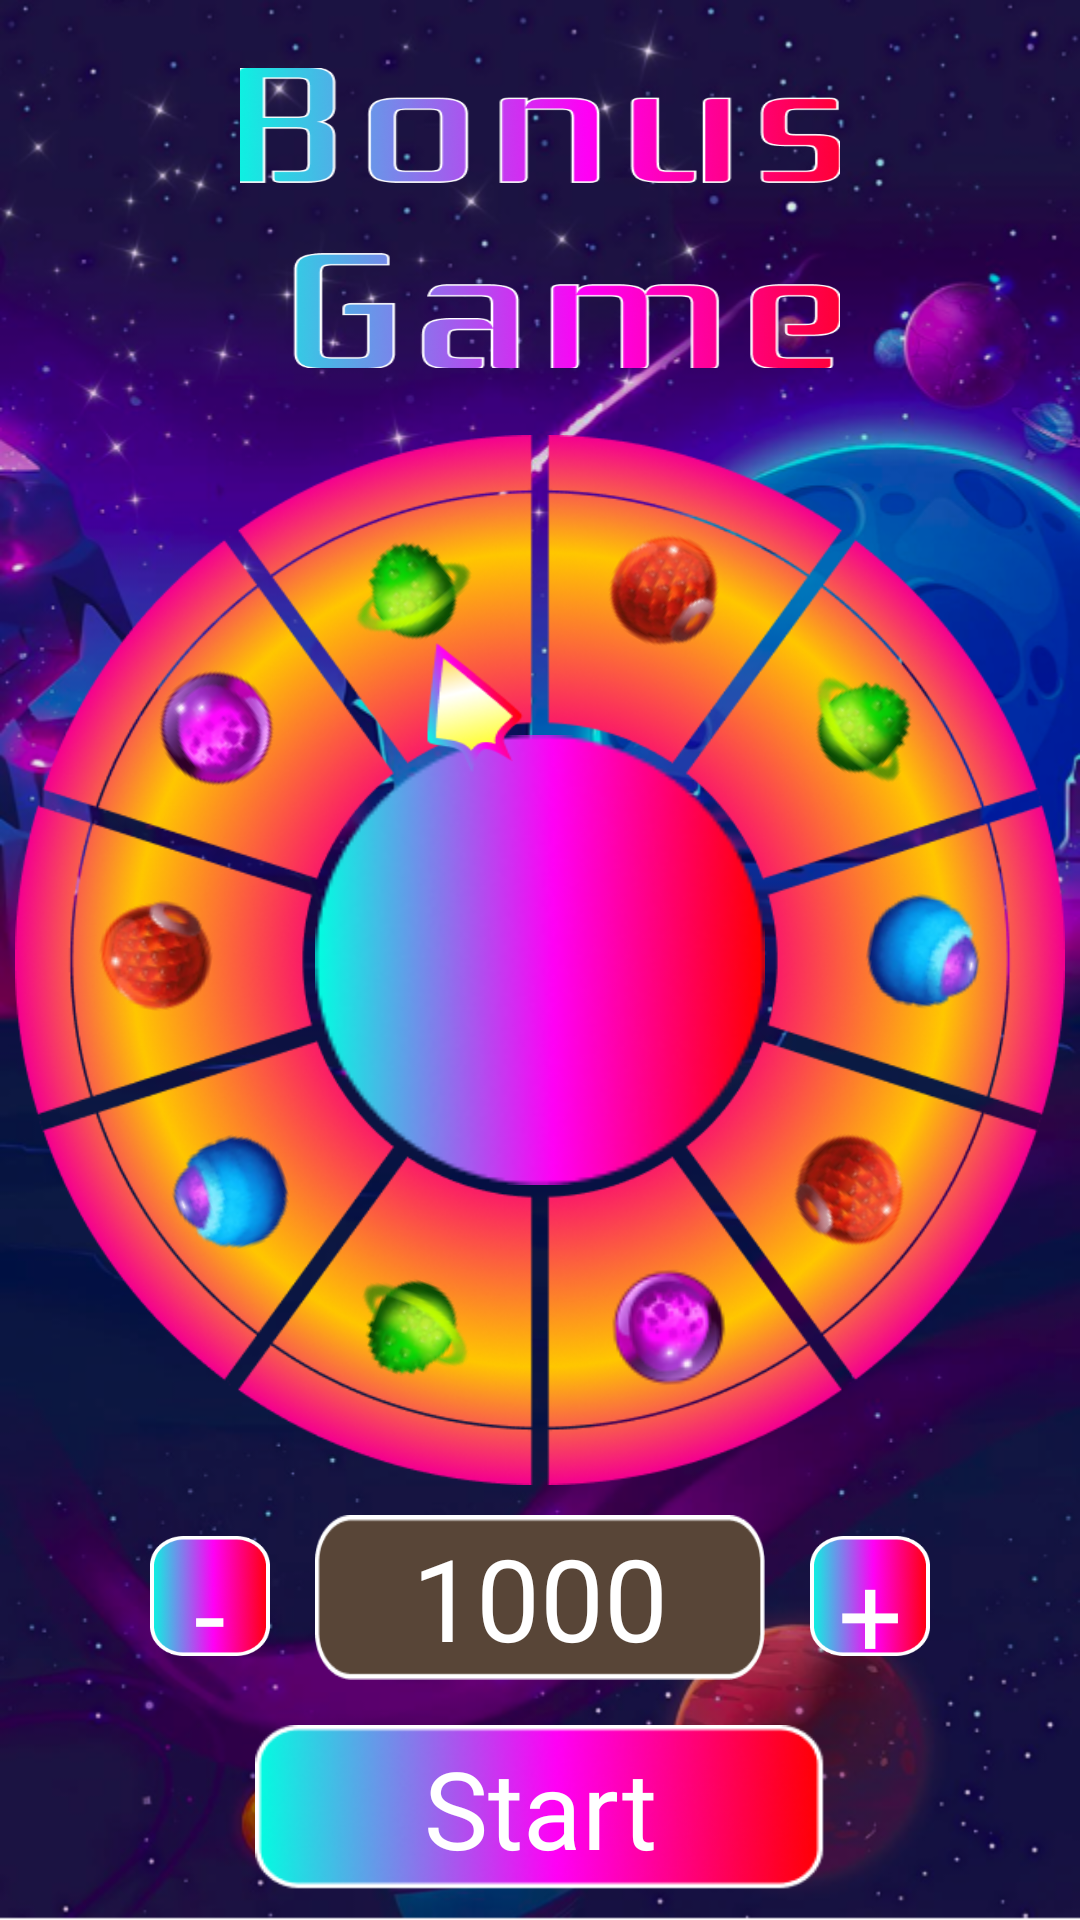

The Android layout XML behind this screen, and the referenced resources:
<!-- AndroidManifest.xml: application theme Theme.App.NoActionBar -->
<!-- res/layout/roulette_screen_win.xml -->
<?xml version="1.0" encoding="utf-8"?>
<androidx.constraintlayout.widget.ConstraintLayout xmlns:android="http://schemas.android.com/apk/res/android"
    xmlns:app="http://schemas.android.com/apk/res-auto"
    android:layout_width="match_parent"
    android:layout_height="match_parent"
    xmlns:tools="http://schemas.android.com/tools"
    android:background="@drawable/bg_roulette"
    tools:context=".games.FirstSlotsActivity">

    <ImageView
        android:id="@+id/tv_bonus"
        android:layout_width="200dp"
        android:layout_height="100dp"
        android:background="@drawable/text_bonus"
        app:layout_constraintBottom_toTopOf="@+id/relativeLayout"
        app:layout_constraintEnd_toEndOf="parent"
        app:layout_constraintStart_toStartOf="parent"
        app:layout_constraintTop_toTopOf="parent" />
    <RelativeLayout
        android:id="@+id/relativeLayout"
        android:layout_width="350dp"
        android:layout_height="350dp"
        app:layout_constraintBottom_toBottomOf="parent"
        app:layout_constraintEnd_toEndOf="parent"
        app:layout_constraintStart_toStartOf="parent"
        app:layout_constraintTop_toTopOf="parent"
       >


        <RelativeLayout
            android:layout_width="350dp"
            android:layout_height="350dp"
            android:layout_centerInParent="true"
            >

            <RelativeLayout
                android:id="@+id/wheel_roulette"
                android:layout_width="350dp"
                android:layout_height="350dp"
                android:layout_centerInParent="true"
                android:background="@drawable/roulette_empty">

                <View
                    android:id="@+id/convert0"
                    android:layout_width="45sp"
                    android:layout_height="45sp"
                    android:layout_alignParentStart="true"
                    android:layout_alignParentTop="true"
                    android:layout_marginStart="110sp"
                    android:layout_marginTop="30sp"
                    android:background="@drawable/roulette_q0"
                    android:rotation="-41" />

                <View
                    android:id="@+id/convert1"
                    android:layout_width="45sp"
                    android:layout_height="45sp"
                    android:layout_alignParentStart="true"
                    android:layout_alignParentTop="true"
                    android:layout_marginStart="45dp"
                    android:layout_marginTop="75dp"
                    android:background="@drawable/roulette_q1"
                    android:rotation="-37" />

                <View
                    android:id="@+id/convert2"
                    android:layout_width="45sp"
                    android:layout_height="45sp"
                    android:layout_alignParentStart="true"
                    android:layout_alignParentTop="true"
                    android:layout_marginStart="25sp"
                    android:layout_marginTop="150sp"
                    android:background="@drawable/roulette_q2"
                    android:rotation="-80" />

                <View
                    android:id="@+id/convert3"
                    android:layout_width="45sp"
                    android:layout_height="45sp"
                    android:layout_alignParentStart="true"
                    android:layout_alignParentTop="true"
                    android:layout_marginStart="50sp"
                    android:layout_marginTop="230sp"
                    android:background="@drawable/roulette_q3"
                    android:rotation="-110" />

                <View
                    android:id="@+id/convert4"
                    android:layout_width="45sp"
                    android:layout_height="45sp"
                    android:layout_alignParentStart="true"
                    android:layout_alignParentBottom="true"
                    android:layout_marginStart="110sp"
                    android:layout_marginBottom="30sp"
                    android:background="@drawable/roulette_q0"
                    android:rotation="-160" />

                <View
                    android:id="@+id/convert5"
                    android:layout_width="45sp"
                    android:layout_height="45sp"
                    android:layout_alignParentEnd="true"
                    android:layout_alignParentBottom="true"
                    android:layout_marginEnd="110sp"
                    android:layout_marginBottom="30sp"
                    android:background="@drawable/roulette_q1"
                    android:rotation="-183" />

                <View
                    android:id="@+id/convert6"
                    android:layout_width="45sp"
                    android:layout_height="45sp"
                    android:layout_alignParentTop="true"
                    android:layout_alignParentEnd="true"
                    android:layout_marginTop="230sp"
                    android:layout_marginEnd="50sp"
                    android:background="@drawable/roulette_q2"
                    android:rotation="136" />

                <View
                    android:id="@+id/convert7"
                    android:layout_width="45sp"
                    android:layout_height="45sp"
                    android:layout_alignParentTop="true"
                    android:layout_alignParentEnd="true"
                    android:layout_marginTop="150sp"
                    android:layout_marginEnd="25sp"
                    android:background="@drawable/roulette_q3"
                    android:rotation="100" />

                <View
                    android:id="@+id/convert8"
                    android:layout_width="45sp"
                    android:layout_height="45sp"
                    android:layout_alignParentTop="true"
                    android:layout_alignParentEnd="true"
                    android:layout_marginTop="75sp"
                    android:layout_marginEnd="45sp"
                    android:background="@drawable/roulette_q0"
                    android:rotation="38" />

                <View
                    android:id="@+id/convert9"
                    android:layout_width="45sp"
                    android:layout_height="45sp"
                    android:layout_alignParentTop="true"
                    android:layout_alignParentEnd="true"
                    android:layout_marginTop="30sp"
                    android:layout_marginEnd="110sp"
                    android:background="@drawable/roulette_q2"
                    android:rotation="30" />


            </RelativeLayout>

            <RelativeLayout
                android:layout_width="150dp"
                android:layout_height="150dp"
                android:layout_centerInParent="true"
                android:background="@drawable/center_roulette" />
        </RelativeLayout>


        <RelativeLayout
            android:layout_width="50dp"
            android:layout_height="50dp"
            android:layout_alignParentTop="true"
            android:layout_marginTop="65dp"
            android:layout_alignParentStart="true"
            android:layout_marginStart="125dp"
            android:background="@drawable/indicator_roulette" />
    </RelativeLayout>

    <RelativeLayout
        android:layout_width="340dp"
        android:layout_height="140dp"
        android:layout_marginBottom="5dp"
        app:layout_constraintBottom_toBottomOf="parent"
        app:layout_constraintEnd_toEndOf="parent"
        app:layout_constraintStart_toStartOf="parent"
        app:layout_constraintTop_toBottomOf="@+id/relativeLayout">

        <TextView
            android:id="@+id/tv_bet"
            android:layout_width="150dp"
            android:layout_height="55dp"
            android:layout_alignParentTop="true"
            android:layout_centerHorizontal="true"
            android:layout_marginTop="10dp"
            android:background="@drawable/tv_gamesbonus"
            android:fontFamily="@font/rationale"
            android:gravity="center"
            android:textColor="@color/white"
            android:textSize="38sp"
            android:text="1000"/>

        <TextView
            android:id="@+id/btn_spin"
            android:layout_width="190dp"
            android:layout_height="55dp"
            android:layout_alignParentBottom="true"
            android:layout_centerHorizontal="true"
            android:layout_marginBottom="5dp"
            android:text="Start"
            android:gravity="center"
            android:textSize="36dp"
            android:textColor="@color/white"
            android:fontFamily="@font/rationale"
            android:background="@drawable/tv_splash" />

        <TextView
            android:id="@+id/btn_minus"
            android:layout_width="40dp"
            android:layout_height="40dp"
            android:background="@drawable/btn_updown"
            android:gravity="center"
            android:fontFamily="@font/rationale"
            android:text="-"
            android:textColor="@color/white"
            android:textSize="38sp"
            android:layout_alignTop="@id/tv_bet"
            android:layout_marginTop="7dp"
            android:layout_alignParentStart="true"
            android:layout_marginStart="40dp"
            />


        <TextView
            android:id="@+id/btn_plus"
            android:layout_width="40dp"
            android:layout_height="40dp"
            android:layout_alignTop="@id/tv_bet"
            android:layout_marginTop="7dp"
            android:layout_alignParentEnd="true"
            android:layout_marginEnd="40dp"
            android:background="@drawable/btn_updown"
            android:fontFamily="@font/rationale"
            android:gravity="center"
            android:text="+"
            android:textColor="@color/white"
            android:textSize="38sp" />

    </RelativeLayout>
</androidx.constraintlayout.widget.ConstraintLayout>
<!-- resources referenced by this layout -->
<resources>
  <color name="white">#FFFFFFFF</color>
  <!-- drawable bg_roulette: png bitmap (drawable, 489929 bytes) -->
  <!-- drawable btn_updown: png bitmap (drawable, 21548 bytes) -->
  <!-- drawable center_roulette: png bitmap (drawable, 14733 bytes) -->
  <!-- drawable indicator_roulette: png bitmap (drawable, 5211 bytes) -->
  <!-- drawable roulette_empty: png bitmap (drawable, 301363 bytes) -->
  <!-- drawable roulette_q0: png bitmap (drawable, 3601 bytes) -->
  <!-- drawable roulette_q1: png bitmap (drawable, 4547 bytes) -->
  <!-- drawable roulette_q2: png bitmap (drawable, 4395 bytes) -->
  <!-- drawable roulette_q3: png bitmap (drawable, 4248 bytes) -->
  <!-- drawable text_bonus: png bitmap (drawable, 66009 bytes) -->
  <!-- drawable tv_gamesbonus: png bitmap (drawable, 2098 bytes) -->
  <!-- drawable tv_splash: png bitmap (drawable, 19880 bytes) -->
  <style name="Theme.App.NoActionBar">
          <item name="windowNoTitle">true</item>
          <item name="windowActionBar">false</item>
          <item name="android:windowContentOverlay">@null</item>
  
          <item name="android:windowFullscreen">true</item>
      </style>
</resources>
